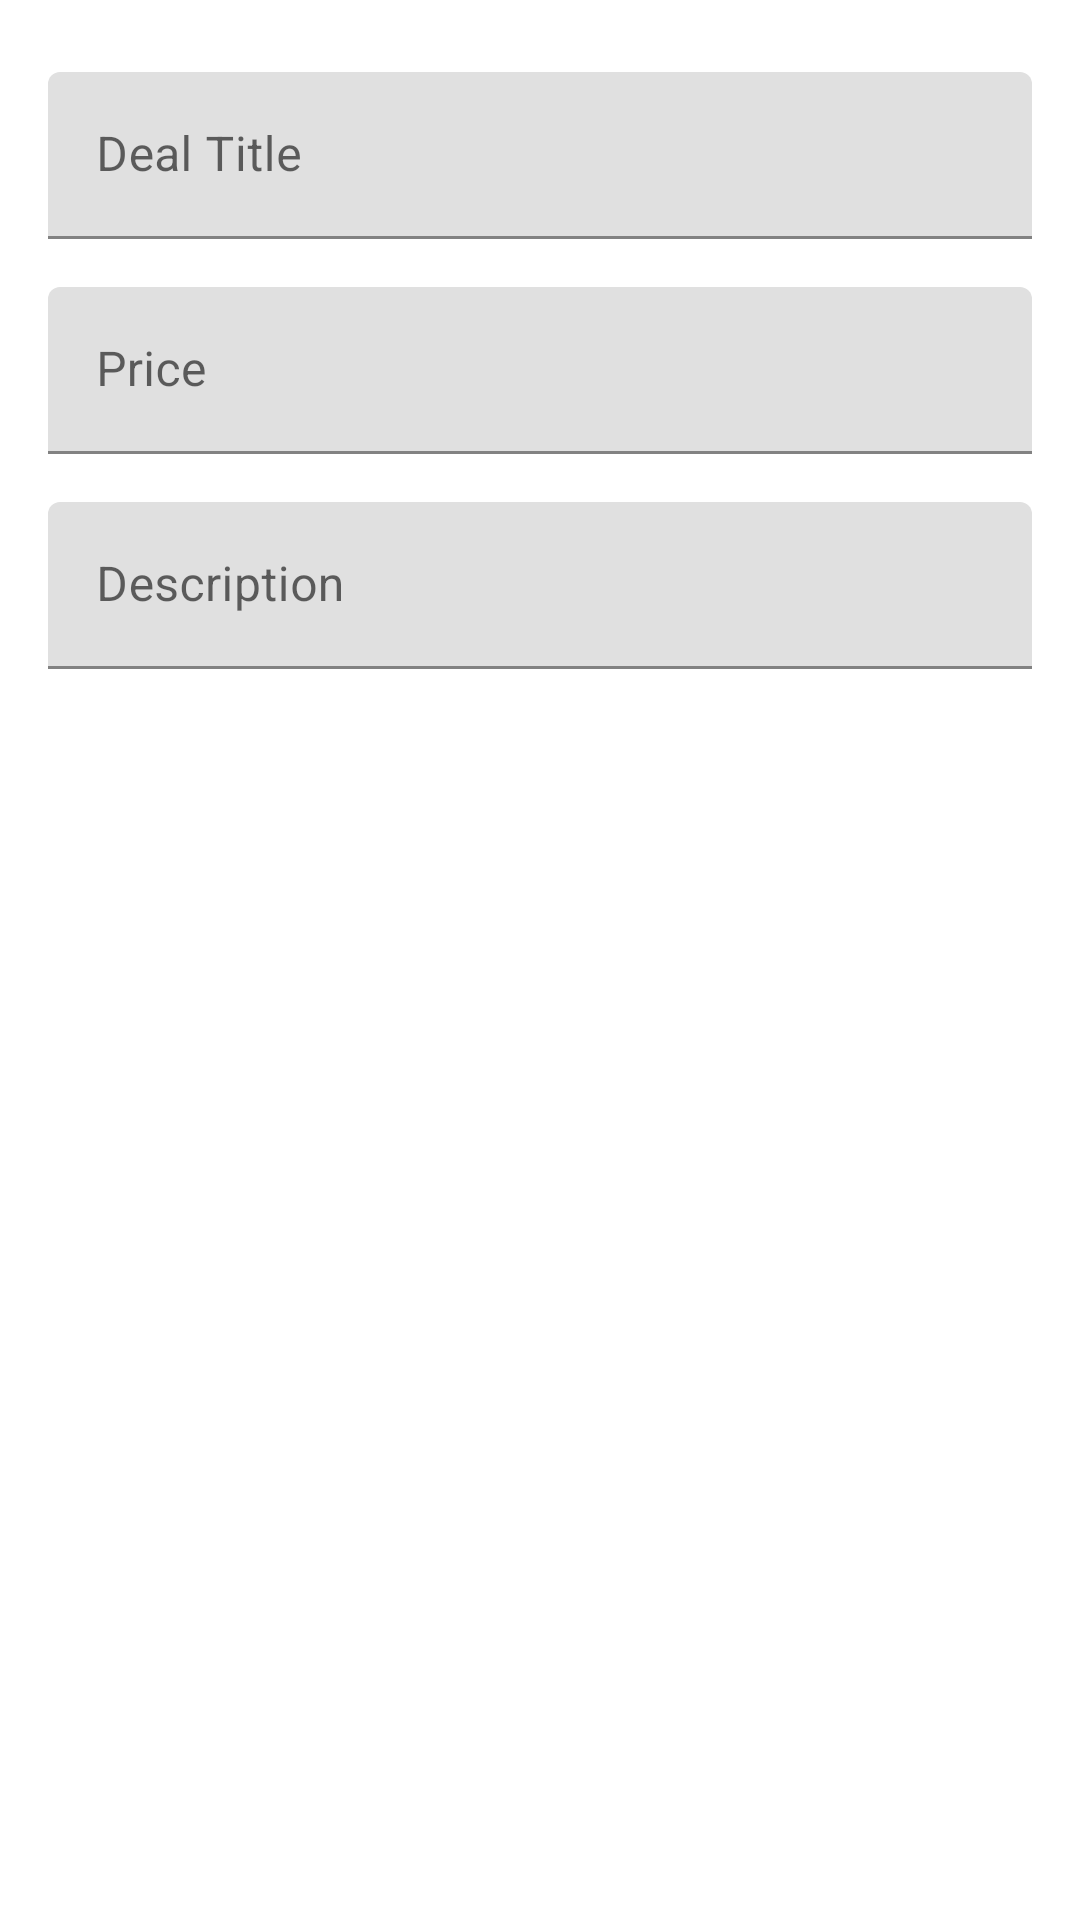

Android layout source for this screen:
<!-- AndroidManifest.xml: application theme AppTheme -->
<!-- res/layout/activity_insert.xml -->
<?xml version="1.0" encoding="utf-8"?>
<androidx.constraintlayout.widget.ConstraintLayout xmlns:android="http://schemas.android.com/apk/res/android"
    xmlns:app="http://schemas.android.com/apk/res-auto"
    xmlns:tools="http://schemas.android.com/tools"
    android:layout_width="match_parent"
    android:layout_height="match_parent"
    tools:context=".InsertActivity">

    <com.google.android.material.textfield.TextInputLayout
        android:id="@+id/textTitle"
        style="@style/Widget.MaterialComponents.TextInputLayout.FilledBox"
        android:layout_width="0dp"
        android:layout_height="wrap_content"
        android:layout_marginStart="16dp"
        android:layout_marginTop="24dp"
        android:layout_marginEnd="16dp"
        android:hint="@string/hint_title"
        app:layout_constraintEnd_toEndOf="parent"
        app:layout_constraintStart_toStartOf="parent"
        app:layout_constraintTop_toTopOf="parent">

        <com.google.android.material.textfield.TextInputEditText
            android:id="@+id/txtTitle"
            android:layout_width="match_parent"
            android:layout_height="wrap_content"
            android:inputType="textCapSentences"/>

    </com.google.android.material.textfield.TextInputLayout>

    <com.google.android.material.textfield.TextInputLayout
        android:id="@+id/textPrice"
        style="@style/Widget.MaterialComponents.TextInputLayout.FilledBox"
        android:layout_width="0dp"
        android:layout_height="wrap_content"
        android:layout_marginStart="16dp"
        android:layout_marginTop="16dp"
        android:layout_marginEnd="16dp"
        android:hint="@string/hint_price"
        app:layout_constraintEnd_toEndOf="parent"
        app:layout_constraintStart_toStartOf="parent"
        app:layout_constraintTop_toBottomOf="@+id/textTitle">

        <com.google.android.material.textfield.TextInputEditText
            android:id="@+id/txtPrice"
            android:layout_width="match_parent"
            android:layout_height="wrap_content"
            android:inputType="numberDecimal"/>

    </com.google.android.material.textfield.TextInputLayout>

    <com.google.android.material.textfield.TextInputLayout
        android:id="@+id/textDescription"
        style="@style/Widget.MaterialComponents.TextInputLayout.FilledBox"
        android:layout_width="0dp"
        android:layout_height="wrap_content"
        android:layout_marginStart="16dp"
        android:layout_marginTop="16dp"
        android:layout_marginEnd="16dp"
        android:hint="@string/hint_description"
        app:layout_constraintEnd_toEndOf="parent"
        app:layout_constraintStart_toStartOf="parent"
        app:layout_constraintTop_toBottomOf="@+id/textPrice">

        <com.google.android.material.textfield.TextInputEditText
            android:id="@+id/txtDescription"
            android:layout_width="match_parent"
            android:layout_height="wrap_content"
            android:inputType="textCapSentences"/>

    </com.google.android.material.textfield.TextInputLayout>

</androidx.constraintlayout.widget.ConstraintLayout>
<!-- resources referenced by this layout -->
<resources>
  <string name="hint_description">Description</string>
  <string name="hint_price">Price</string>
  <string name="hint_title">Deal Title</string>
  <style name="AppTheme" parent="Theme.MaterialComponents.Light.DarkActionBar">
          
          <item name="colorPrimary">@color/colorPrimary</item>
          <item name="colorPrimaryDark">@color/colorPrimaryDark</item>
          <item name="colorAccent">@color/colorAccent</item>
      </style>
  <color name="colorPrimary">#03A9F4</color>
  <color name="colorPrimaryDark">#0288D1</color>
  <color name="colorAccent">#FFAB40</color>
</resources>
